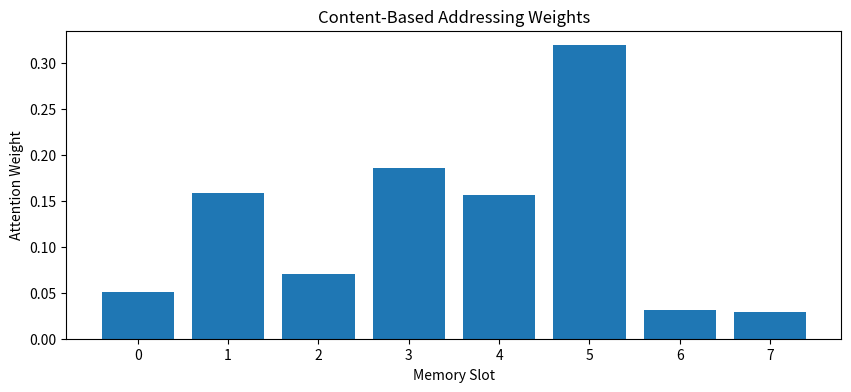
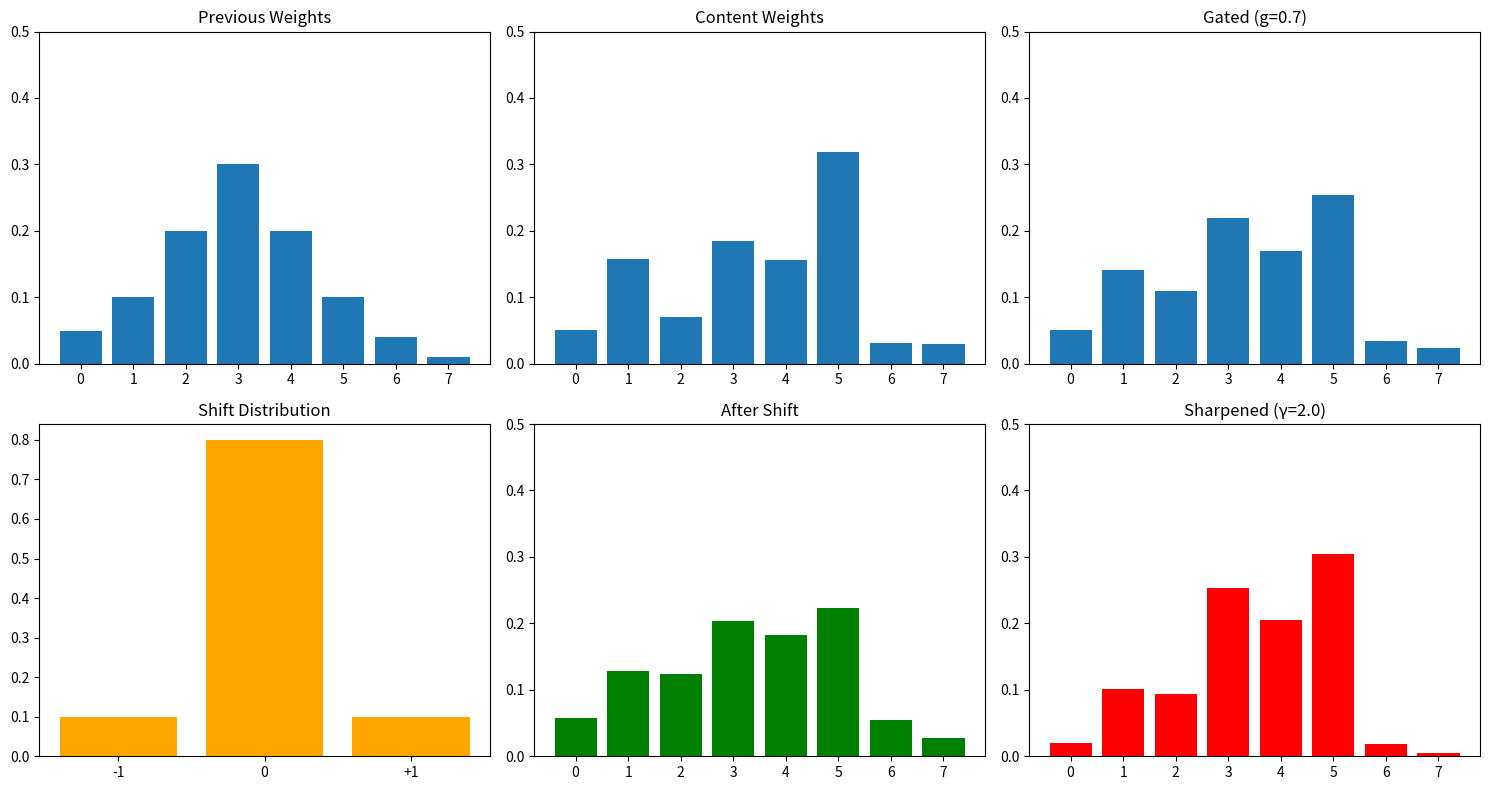
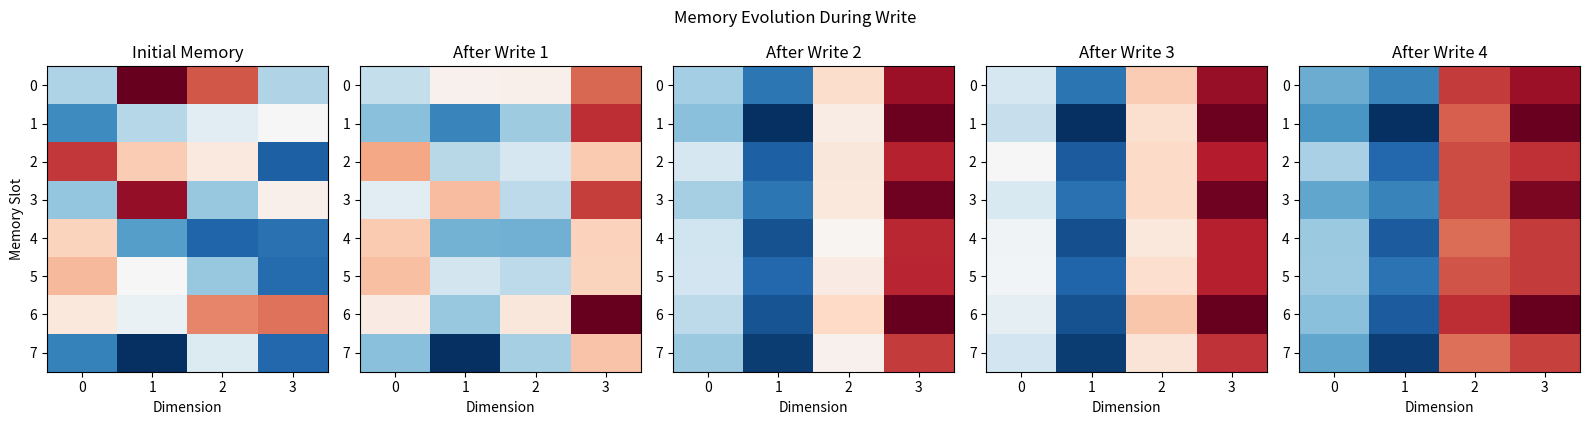
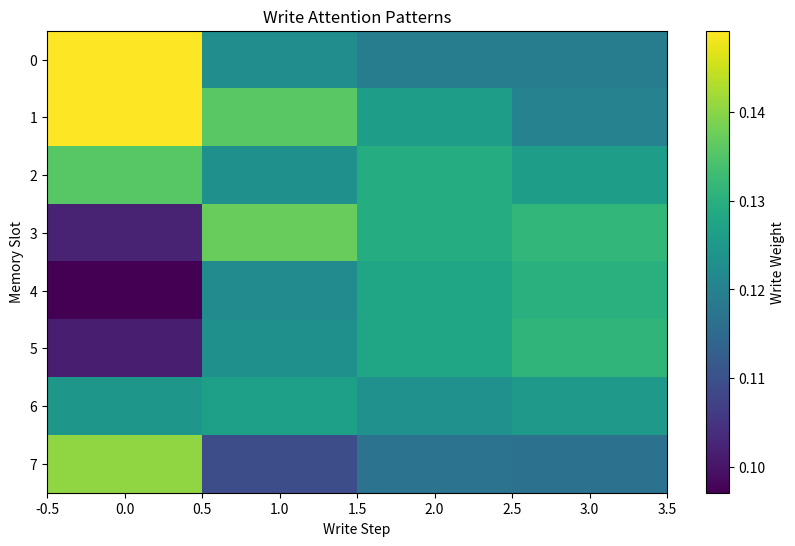

Write the Python code that produced these figures, in order.
import numpy as np
import matplotlib.pyplot as plt

np.random.seed(42)

class Memory:
    def __init__(self, num_slots, slot_size):
        """
        External memory bank
        
        num_slots: Number of memory locations (N)
        slot_size: Size of each memory vector (M)
        """
        self.num_slots = num_slots
        self.slot_size = slot_size
        
        # Initialize memory to small random values
        self.memory = np.random.randn(num_slots, slot_size) * 0.01
    
    def read(self, weights):
        """
        Read from memory using attention weights
        
        weights: (num_slots,) attention distribution
        Returns: (slot_size,) weighted combination of memory rows
        """
        return np.dot(weights, self.memory)
    
    def write(self, weights, erase_vector, add_vector):
        """
        Write to memory using erase and add operations
        
        weights: (num_slots,) where to write
        erase_vector: (slot_size,) what to erase
        add_vector: (slot_size,) what to add
        """
        # Erase: M_t = M_{t-1} * (1 - w_t ⊗ e_t)
        erase = np.outer(weights, erase_vector)
        self.memory = self.memory * (1 - erase)
        
        # Add: M_t = M_t + w_t ⊗ a_t
        add = np.outer(weights, add_vector)
        self.memory = self.memory + add
    
    def get_memory(self):
        return self.memory.copy()

# Test memory
memory = Memory(num_slots=8, slot_size=4)
print(f"Memory initialized: {memory.num_slots} slots × {memory.slot_size} dimensions")
print(f"Memory shape: {memory.memory.shape}")

def cosine_similarity(u, v):
    """Cosine similarity between vectors"""
    return np.dot(u, v) / (np.linalg.norm(u) * np.linalg.norm(v) + 1e-8)

def softmax(x, beta=1.0):
    """Softmax with temperature beta"""
    x = beta * x
    exp_x = np.exp(x - np.max(x))
    return exp_x / np.sum(exp_x)

def content_addressing(memory, key, beta):
    """
    Content-based addressing
    
    memory: (num_slots, slot_size)
    key: (slot_size,) query vector
    beta: sharpness parameter (> 0)
    
    Returns: (num_slots,) attention weights
    """
    # Compute cosine similarity with each memory row
    similarities = np.array([
        cosine_similarity(key, memory[i]) 
        for i in range(len(memory))
    ])
    
    # Apply softmax with sharpness
    weights = softmax(similarities, beta=beta)
    
    return weights

# Test content addressing
key = np.random.randn(memory.slot_size)
beta = 2.0

weights = content_addressing(memory.memory, key, beta)
print(f"\nContent-based addressing:")
print(f"Key shape: {key.shape}")
print(f"Attention weights: {weights}")
print(f"Sum of weights: {weights.sum():.4f}")

# Visualize
plt.figure(figsize=(10, 4))
plt.bar(range(len(weights)), weights)
plt.xlabel('Memory Slot')
plt.ylabel('Attention Weight')
plt.title('Content-Based Addressing Weights')
plt.show()

def interpolation(weights_content, weights_prev, g):
    """
    Interpolate between content and previous weights
    
    g: gate in [0, 1]
      g=1: use only content weights
      g=0: use only previous weights
    """
    return g * weights_content + (1 - g) * weights_prev

def convolutional_shift(weights, shift_weights):
    """
    Rotate attention weights by shift distribution
    
    shift_weights: distribution over [-1, 0, +1] shifts
    """
    num_slots = len(weights)
    shifted = np.zeros_like(weights)
    
    # Apply each shift
    for shift_idx, shift_amount in enumerate([-1, 0, 1]):
        rolled = np.roll(weights, shift_amount)
        shifted += shift_weights[shift_idx] * rolled
    
    return shifted

def sharpening(weights, gamma):
    """
    Sharpen attention distribution
    
    gamma >= 1: larger values = sharper distribution
    """
    weights = weights ** gamma
    return weights / (np.sum(weights) + 1e-8)

# Test location-based operations
weights_prev = np.array([0.05, 0.1, 0.2, 0.3, 0.2, 0.1, 0.04, 0.01])
weights_content = content_addressing(memory.memory, key, beta=2.0)

# Interpolation
g = 0.7  # Favor content
weights_gated = interpolation(weights_content, weights_prev, g)

# Shift
shift_weights = np.array([0.1, 0.8, 0.1])  # Mostly stay, little shift
weights_shifted = convolutional_shift(weights_gated, shift_weights)

# Sharpen
gamma = 2.0
weights_sharp = sharpening(weights_shifted, gamma)

# Visualize addressing pipeline
fig, axes = plt.subplots(2, 3, figsize=(15, 8))

axes[0, 0].bar(range(len(weights_prev)), weights_prev)
axes[0, 0].set_title('Previous Weights')
axes[0, 0].set_ylim(0, 0.5)

axes[0, 1].bar(range(len(weights_content)), weights_content)
axes[0, 1].set_title('Content Weights')
axes[0, 1].set_ylim(0, 0.5)

axes[0, 2].bar(range(len(weights_gated)), weights_gated)
axes[0, 2].set_title(f'Gated (g={g})')
axes[0, 2].set_ylim(0, 0.5)

axes[1, 0].bar(range(len(shift_weights)), shift_weights, color='orange')
axes[1, 0].set_title('Shift Distribution')
axes[1, 0].set_xticks([0, 1, 2])
axes[1, 0].set_xticklabels(['-1', '0', '+1'])

axes[1, 1].bar(range(len(weights_shifted)), weights_shifted, color='green')
axes[1, 1].set_title('After Shift')
axes[1, 1].set_ylim(0, 0.5)

axes[1, 2].bar(range(len(weights_sharp)), weights_sharp, color='red')
axes[1, 2].set_title(f'Sharpened (γ={gamma})')
axes[1, 2].set_ylim(0, 0.5)

plt.tight_layout()
plt.show()

print(f"\nAddressing pipeline complete!")

class NTMHead:
    def __init__(self, memory_slots, memory_size, controller_size):
        self.memory_slots = memory_slots
        self.memory_size = memory_size
        
        # Parameters produced by controller
        # Key for content addressing
        self.W_key = np.random.randn(memory_size, controller_size) * 0.1
        
        # Strength (beta)
        self.W_beta = np.random.randn(1, controller_size) * 0.1
        
        # Gate (g)
        self.W_g = np.random.randn(1, controller_size) * 0.1
        
        # Shift weights
        self.W_shift = np.random.randn(3, controller_size) * 0.1
        
        # Sharpening (gamma)
        self.W_gamma = np.random.randn(1, controller_size) * 0.1
        
        # For write head: erase and add vectors
        self.W_erase = np.random.randn(memory_size, controller_size) * 0.1
        self.W_add = np.random.randn(memory_size, controller_size) * 0.1
        
        # Previous weights
        self.weights_prev = np.ones(memory_slots) / memory_slots
    
    def address(self, memory, controller_output):
        """
        Compute addressing weights from controller output
        """
        # Content addressing
        key = np.tanh(np.dot(self.W_key, controller_output))
        beta = np.exp(np.dot(self.W_beta, controller_output))[0] + 1e-4
        weights_content = content_addressing(memory, key, beta)
        
        # Interpolation
        g = 1 / (1 + np.exp(-np.dot(self.W_g, controller_output)))[0]  # sigmoid
        weights_gated = interpolation(weights_content, self.weights_prev, g)
        
        # Shift
        shift_logits = np.dot(self.W_shift, controller_output)
        shift_weights = softmax(shift_logits)
        weights_shifted = convolutional_shift(weights_gated, shift_weights)
        
        # Sharpen
        gamma = np.exp(np.dot(self.W_gamma, controller_output))[0] + 1.0
        weights = sharpening(weights_shifted, gamma)
        
        self.weights_prev = weights
        return weights
    
    def read(self, memory, weights):
        """Read from memory"""
        return memory.read(weights)
    
    def write(self, memory, weights, controller_output):
        """Write to memory"""
        erase = 1 / (1 + np.exp(-np.dot(self.W_erase, controller_output)))  # sigmoid
        add = np.tanh(np.dot(self.W_add, controller_output))
        memory.write(weights, erase, add)

print("NTM Head created with full addressing mechanism")

# Simple copy task
memory = Memory(num_slots=8, slot_size=4)
controller_size = 16
head = NTMHead(memory.num_slots, memory.slot_size, controller_size)

# Input sequence
sequence = [
    np.array([1, 0, 0, 0]),
    np.array([0, 1, 0, 0]),
    np.array([0, 0, 1, 0]),
    np.array([0, 0, 0, 1]),
]

# Write phase: store sequence in memory
memory_states = [memory.get_memory()]
write_weights_history = []

for i, item in enumerate(sequence):
    # Simulate controller output (random for demo)
    controller_out = np.random.randn(controller_size)
    
    # Get write weights
    weights = head.address(memory.memory, controller_out)
    write_weights_history.append(weights)
    
    # Write to memory
    head.write(memory, weights, controller_out)
    memory_states.append(memory.get_memory())

# Visualize write process
fig, axes = plt.subplots(1, len(sequence) + 1, figsize=(16, 4))

# Initial memory
axes[0].imshow(memory_states[0], cmap='RdBu', aspect='auto')
axes[0].set_title('Initial Memory')
axes[0].set_ylabel('Memory Slot')
axes[0].set_xlabel('Dimension')

# After each write
for i in range(len(sequence)):
    axes[i+1].imshow(memory_states[i+1], cmap='RdBu', aspect='auto')
    axes[i+1].set_title(f'After Write {i+1}')
    axes[i+1].set_xlabel('Dimension')

plt.tight_layout()
plt.suptitle('Memory Evolution During Write', y=1.05)
plt.show()

# Show write attention patterns
write_weights = np.array(write_weights_history).T

plt.figure(figsize=(10, 6))
plt.imshow(write_weights, cmap='viridis', aspect='auto')
plt.colorbar(label='Write Weight')
plt.xlabel('Write Step')
plt.ylabel('Memory Slot')
plt.title('Write Attention Patterns')
plt.show()

print(f"\nWrote {len(sequence)} items to memory")